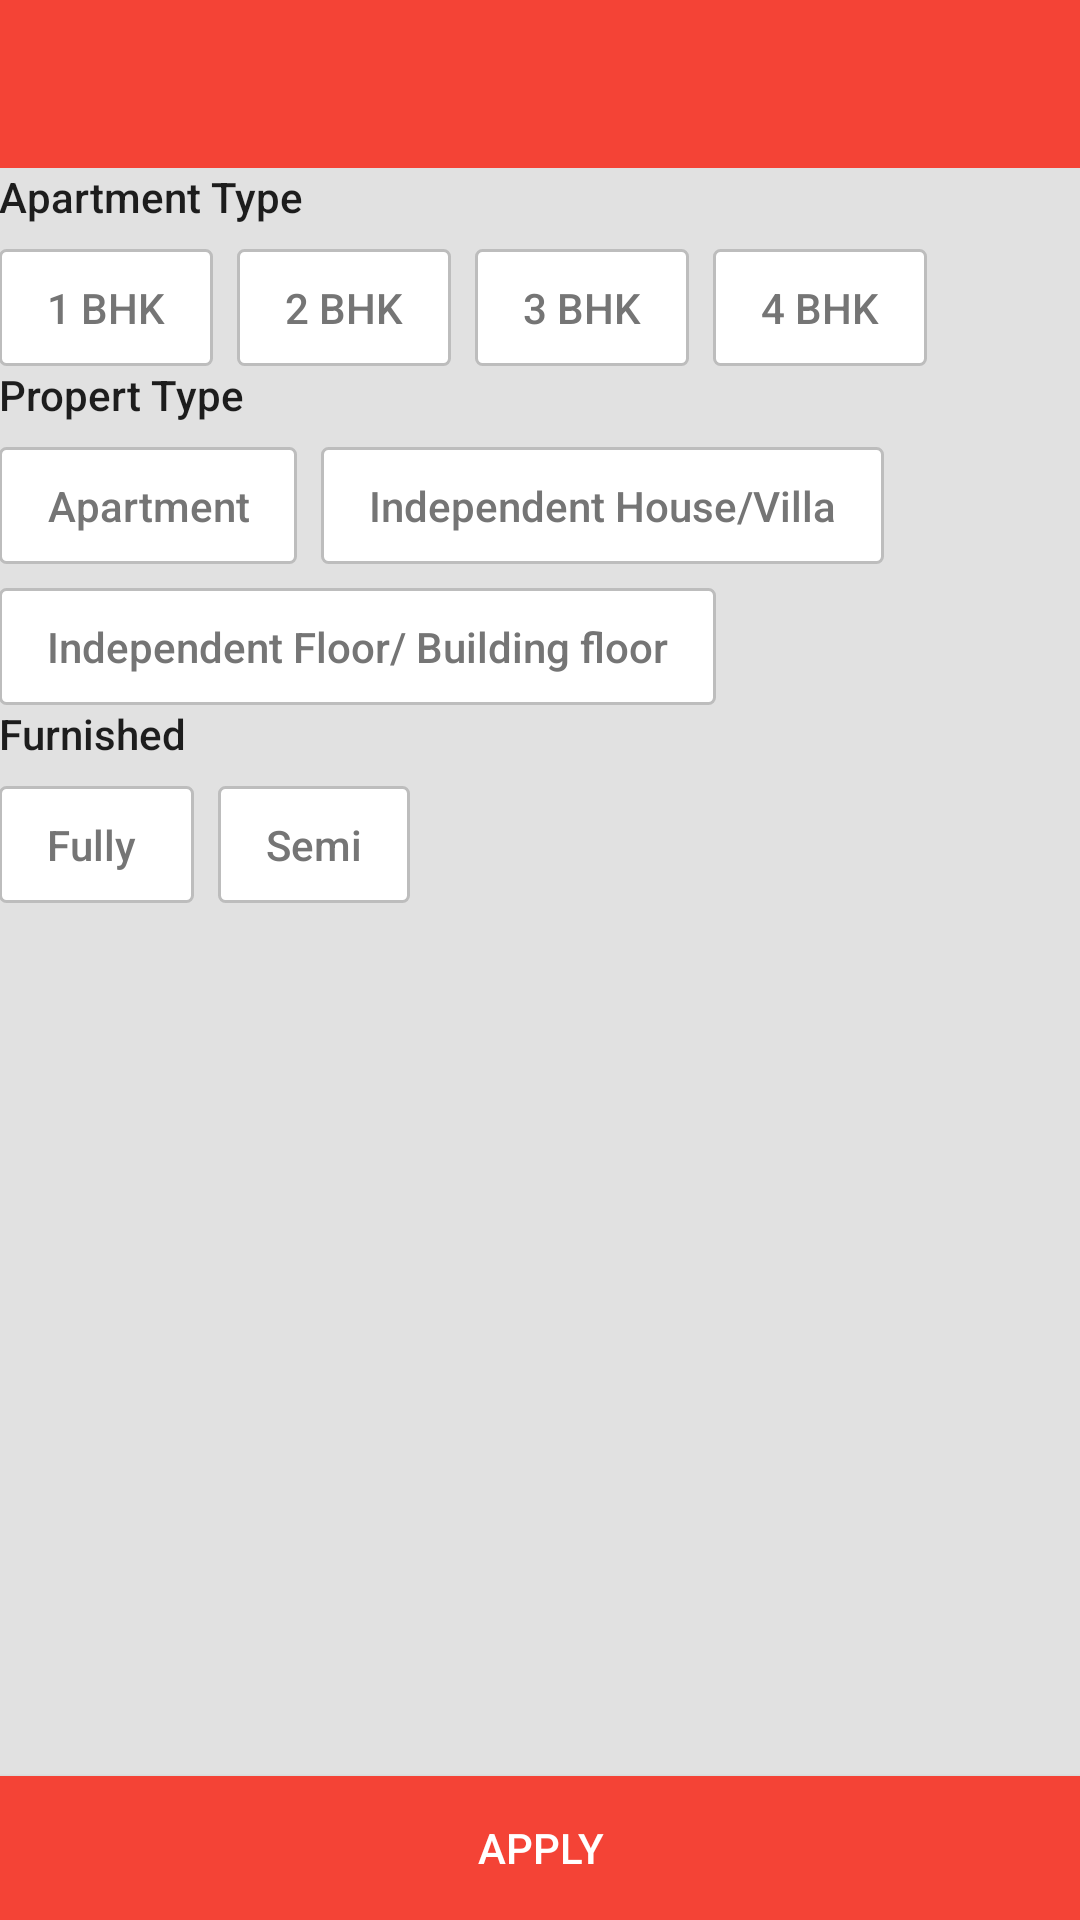

Android layout source for this screen:
<!-- AndroidManifest.xml: application theme AppTheme -->
<!-- res/layout/fragment_properoty_filter.xml -->
<?xml version="1.0" encoding="utf-8"?>
<RelativeLayout
    xmlns:android="http://schemas.android.com/apk/res/android"
    android:layout_width="match_parent"
    android:layout_height="match_parent"
    android:background="@color/app_window_background_grey"
    android:orientation="vertical">

    <include
        layout="@layout/toolbar"/>

    <ScrollView
        android:layout_width="match_parent"
        android:layout_height="wrap_content"
        android:layout_marginTop="?actionBarSize">

        <LinearLayout
            android:layout_width="match_parent"
            android:layout_height="wrap_content"
            android:layout_marginTop="@dimen/activity_horizontal_margin"
            android:orientation="vertical"
            android:padding="@dimen/activity_horizontal_margin">

            <TextView
                style="@style/Base.TextAppearance.AppCompat.Body2"
                android:layout_width="match_parent"
                android:layout_height="wrap_content"
                android:text="Apartment Type"/>

            <RelativeLayout
                android:layout_width="match_parent"
                android:layout_height="wrap_content"
                android:layout_marginTop="8dp">


                <android.support.v7.widget.AppCompatCheckBox
                    android:id="@+id/cbBhkOne"
                    style="@style/Filter_Checkbox"
                    android:layout_width="wrap_content"
                    android:layout_height="wrap_content"
                    android:gravity="center"
                    android:text="1 BHK"/>

                <android.support.v7.widget.AppCompatCheckBox
                    android:id="@+id/cbBhkTwo"
                    style="@style/Filter_Checkbox"
                    android:layout_width="wrap_content"
                    android:layout_height="wrap_content"
                    android:layout_marginLeft="8dp"
                    android:layout_toRightOf="@id/cbBhkOne"
                    android:gravity="center"
                    android:text="2 BHK"/>

                <android.support.v7.widget.AppCompatCheckBox
                    android:id="@+id/cbBhkThree"
                    style="@style/Filter_Checkbox"
                    android:layout_width="wrap_content"
                    android:layout_height="wrap_content"
                    android:layout_marginLeft="8dp"
                    android:layout_toRightOf="@id/cbBhkTwo"
                    android:gravity="center"
                    android:text="3 BHK"/>

                <android.support.v7.widget.AppCompatCheckBox
                    android:id="@+id/cbBhkFour"
                    style="@style/Filter_Checkbox"
                    android:layout_width="wrap_content"
                    android:layout_height="wrap_content"
                    android:layout_marginLeft="8dp"
                    android:layout_toRightOf="@id/cbBhkThree"
                    android:gravity="center"
                    android:text="4 BHK"/>
            </RelativeLayout>


            <TextView
                style="@style/Base.TextAppearance.AppCompat.Body2"
                android:layout_width="match_parent"
                android:layout_height="wrap_content"
                android:layout_marginTop="@dimen/activity_vertical_margin"
                android:text="Propert Type"/>

            <RelativeLayout
                android:layout_width="match_parent"
                android:layout_height="wrap_content"
                android:layout_marginTop="8dp">

                <android.support.v7.widget.AppCompatCheckBox
                    android:id="@+id/cbPropertyAp"
                    style="@style/Filter_Checkbox"
                    android:layout_width="wrap_content"
                    android:layout_height="wrap_content"
                    android:gravity="center"
                    android:text="Apartment"/>

                <android.support.v7.widget.AppCompatCheckBox
                    android:id="@+id/cbPropertyIh"
                    style="@style/Filter_Checkbox"
                    android:layout_width="wrap_content"
                    android:layout_height="wrap_content"
                    android:layout_marginLeft="8dp"
                    android:layout_toRightOf="@+id/cbPropertyAp"
                    android:gravity="center"
                    android:text="Independent House/Villa"/>

                <android.support.v7.widget.AppCompatCheckBox
                    android:id="@+id/cbPropertyIf"
                    style="@style/Filter_Checkbox"
                    android:layout_width="wrap_content"
                    android:layout_height="wrap_content"
                    android:layout_below="@+id/cbPropertyAp"
                    android:layout_marginTop="8dp"
                    android:gravity="center"
                    android:text="Independent Floor/ Building floor"/>
            </RelativeLayout>


            <TextView
                style="@style/Base.TextAppearance.AppCompat.Body2"
                android:layout_width="match_parent"
                android:layout_height="wrap_content"
                android:layout_marginTop="@dimen/activity_vertical_margin"
                android:text="Furnished"/>

            <RelativeLayout
                android:layout_width="match_parent"
                android:layout_height="wrap_content"
                android:layout_marginTop="8dp">

                <android.support.v7.widget.AppCompatCheckBox
                    android:id="@+id/cbFurnishedfully"
                    style="@style/Filter_Checkbox"
                    android:layout_width="wrap_content"
                    android:layout_height="wrap_content"
                    android:gravity="center"
                    android:text="Fully "/>

                <android.support.v7.widget.AppCompatCheckBox
                    android:id="@+id/cbFurnishedSemi"
                    style="@style/Filter_Checkbox"
                    android:layout_width="wrap_content"
                    android:layout_height="wrap_content"
                    android:layout_marginLeft="8dp"
                    android:layout_toRightOf="@+id/cbFurnishedfully"
                    android:gravity="center"
                    android:text="Semi"/>

            </RelativeLayout>

        </LinearLayout>
    </ScrollView>

    <Button
        android:id="@+id/btnApplyFilter"
        android:layout_width="match_parent"
        android:layout_height="wrap_content"
        android:layout_alignParentBottom="true"
        android:background="@drawable/button_shape"
        android:text="Apply"
        android:textColor="@color/white"/>

</RelativeLayout>
<!-- res/layout/toolbar.xml (included above) -->
<?xml version="1.0" encoding="utf-8"?>
<android.support.design.widget.AppBarLayout
    xmlns:android="http://schemas.android.com/apk/res/android"
    xmlns:app="http://schemas.android.com/apk/res-auto"
    android:id="@+id/appbar"
    android:layout_width="match_parent"
    android:layout_height="wrap_content">

    <android.support.v7.widget.Toolbar
        android:id="@+id/toolbar"
        app:titleTextColor="#FFFFFF"
        android:layout_width="match_parent"
        app:layout_scrollFlags="scroll|enterAlways"
        android:layout_height="?actionBarSize"
        app:popupTheme="@style/AppTheme.PopupOverlay"/>

</android.support.design.widget.AppBarLayout>
<!-- resources referenced by this layout -->
<resources>
  <color name="app_window_background_grey">#e1e1e1</color>
  <color name="white">#FFFFFFFF</color>
  <!-- drawable button_shape (drawable) -->
  <?xml version="1.0" encoding="utf-8"?>
  <selector xmlns:android="http://schemas.android.com/apk/res/android">
      <item android:state_pressed="true">
          <shape  android:shape="rectangle" >
              <solid
                  android:color="@color/colorPrimaryDark" />
          </shape>
      </item>
  
      <item android:state_pressed="false" android:state_focused="false">
          <shape  android:shape="rectangle" >
  
              <solid
                  android:color="@color/colorPrimary" />
          </shape>
      </item>
  
      <item android:state_enabled="false">
          <shape  android:shape="rectangle" >
  
              <solid
                  android:color="@color/secondary_text" />
          </shape>
      </item>
  </selector>
  <style name="AppTheme.PopupOverlay" parent="ThemeOverlay.AppCompat.Light" />
  <style name="Filter_Checkbox">
          <item name="android:background">@drawable/filter_checkbox</item>
          <item name="android:button">@null</item>
          <item name="android:paddingTop">10dp</item>
          <item name="android:paddingRight">16dp</item>
          <item name="android:paddingLeft">16dp</item>
          <item name="android:paddingBottom">10dp</item>
          <item name="android:textAppearance">@style/Base.TextAppearance.AppCompat.Body2</item>
          <item name="android:textColor">@drawable/custom_checkbox_text</item>
      </style>
  <color name="colorPrimaryDark">#D32F2F</color>
  <color name="colorPrimary">#F44336</color>
  <color name="secondary_text">#757575</color>
  <!-- drawable filter_checkbox (drawable) -->
  <?xml version="1.0" encoding="utf-8"?>
  <selector xmlns:android="http://schemas.android.com/apk/res/android">
      <item android:state_checked="true"
            android:drawable="@drawable/checkbox_selected_bg" />
      <item android:state_checked="false"
             android:drawable="@drawable/checkbox_unselected_bg"/>
  
      <item android:drawable="@drawable/checkbox_unselected_bg"/>
  
  </selector>
  <!-- drawable custom_checkbox_text (drawable) -->
  <selector xmlns:android="http://schemas.android.com/apk/res/android">
      <item android:state_checked="true" android:color="@color/colorPrimary"/>
      <item android:color="@color/secondary_text"/>
  </selector>
  <color name="colorAccent">#FFFFFF</color>
  <color name="ripple_color">#E6E6E6</color>
  <!-- drawable checkbox_selected_bg (drawable) -->
  <?xml version="1.0" encoding="utf-8"?>
  <shape xmlns:android="http://schemas.android.com/apk/res/android"
         android:shape="rectangle"
         android:thickness="3dp">
      <corners
      android:radius="2dp" />
      <stroke
          android:width="1dp"
          android:color="@color/colorPrimary"/>
      <solid android:color="@color/white"/>
  
  </shape>
  <!-- drawable checkbox_unselected_bg (drawable) -->
  <?xml version="1.0" encoding="utf-8"?>
  <shape xmlns:android="http://schemas.android.com/apk/res/android"
         android:shape="rectangle"
         android:thickness="3dp">
      <corners
      android:radius="2dp" />
      <stroke
          android:width="1dp"
          android:color="@color/divider"/>
  
      <solid android:color="@color/white"/>
  
  </shape>
  <color name="divider">#BDBDBD</color>
</resources>
